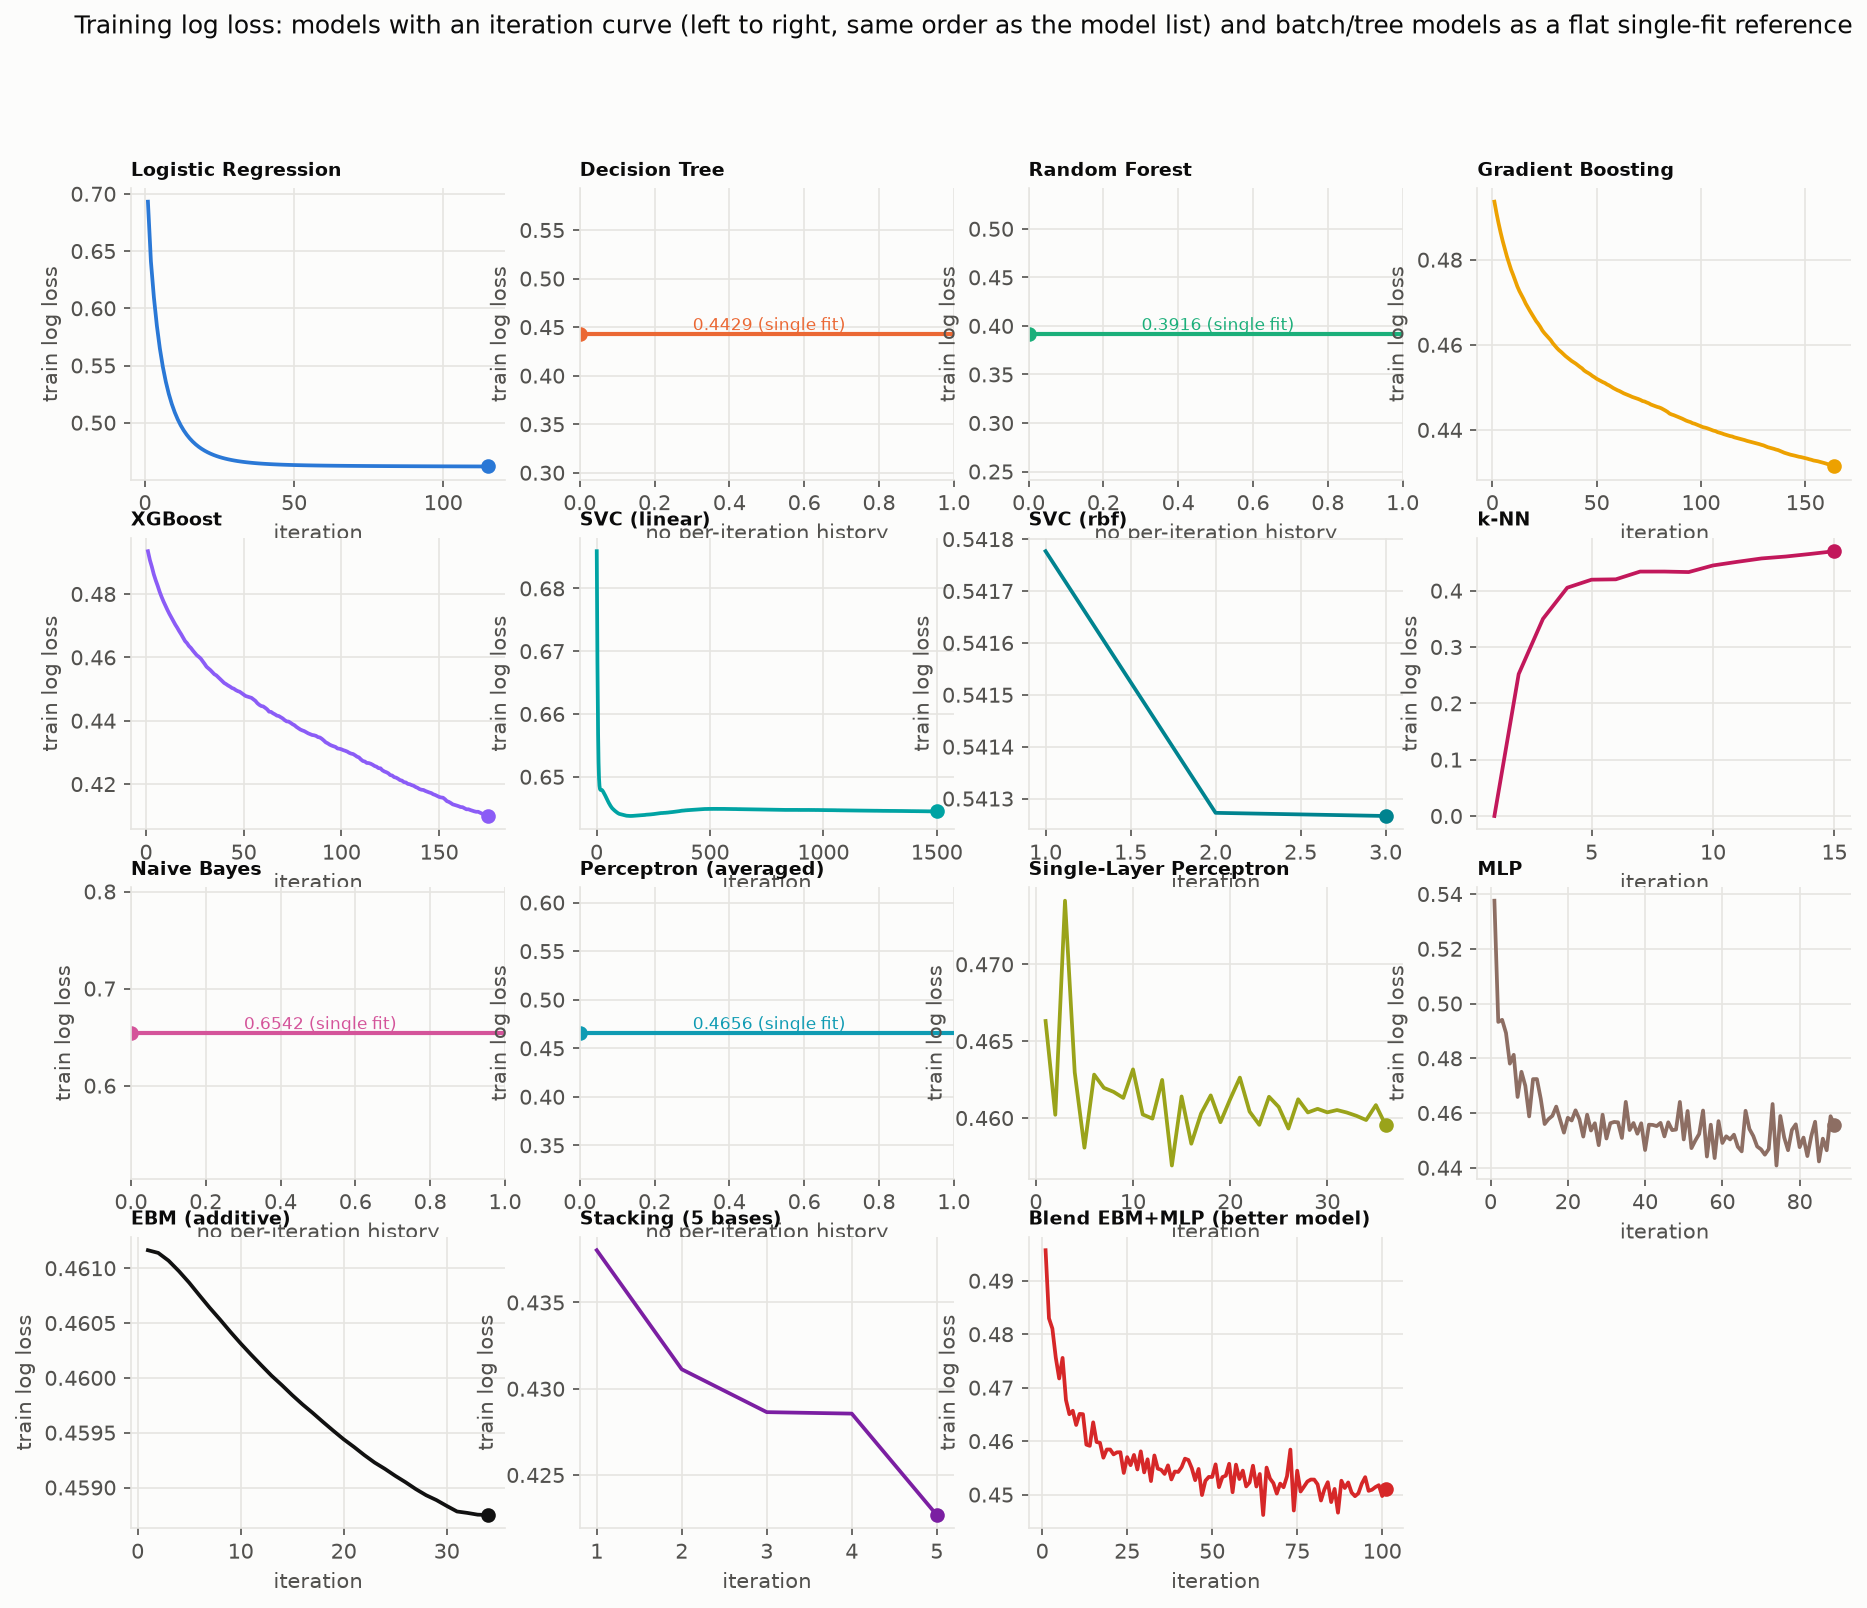

The table this chart was drawn from, first rows:
model, iteration, train_logloss
Logistic Regression, 1, 0.6931
Logistic Regression, 2, 0.641
Logistic Regression, 3, 0.6096
Logistic Regression, 4, 0.5848
Logistic Regression, 5, 0.5649
Logistic Regression, 6, 0.5489
Logistic Regression, 7, 0.5359
Logistic Regression, 8, 0.5252
Logistic Regression, 9, 0.5164
Logistic Regression, 10, 0.5091
Logistic Regression, 11, 0.5029
Logistic Regression, 12, 0.4977
Logistic Regression, 13, 0.4933
Logistic Regression, 14, 0.4895
Logistic Regression, 15, 0.4863
Logistic Regression, 16, 0.4835
Logistic Regression, 17, 0.4811
Logistic Regression, 18, 0.479
Logistic Regression, 19, 0.4772
Logistic Regression, 20, 0.4756
Logistic Regression, 21, 0.4742
Logistic Regression, 22, 0.4729
Logistic Regression, 23, 0.4719
Logistic Regression, 24, 0.4709
Logistic Regression, 25, 0.47
Logistic Regression, 26, 0.4693
Logistic Regression, 27, 0.4686
Logistic Regression, 28, 0.468
Logistic Regression, 29, 0.4674
Logistic Regression, 30, 0.467
Logistic Regression, 31, 0.4665
Logistic Regression, 32, 0.4661
Logistic Regression, 33, 0.4658
Logistic Regression, 34, 0.4655
Logistic Regression, 35, 0.4652
Logistic Regression, 36, 0.4649
Logistic Regression, 37, 0.4647
Logistic Regression, 38, 0.4645
Logistic Regression, 39, 0.4643
Logistic Regression, 40, 0.4641
Logistic Regression, 41, 0.464
Logistic Regression, 42, 0.4638
Logistic Regression, 43, 0.4637
Logistic Regression, 44, 0.4636
Logistic Regression, 45, 0.4634
Logistic Regression, 46, 0.4633
Logistic Regression, 47, 0.4633
Logistic Regression, 48, 0.4632
Logistic Regression, 49, 0.4631
Logistic Regression, 50, 0.463
Logistic Regression, 51, 0.463
Logistic Regression, 52, 0.4629
Logistic Regression, 53, 0.4628
Logistic Regression, 54, 0.4628
Logistic Regression, 55, 0.4627
Logistic Regression, 56, 0.4627
Logistic Regression, 57, 0.4626
Logistic Regression, 58, 0.4626
Logistic Regression, 59, 0.4626
Logistic Regression, 60, 0.4625
... 2,177 more rows
